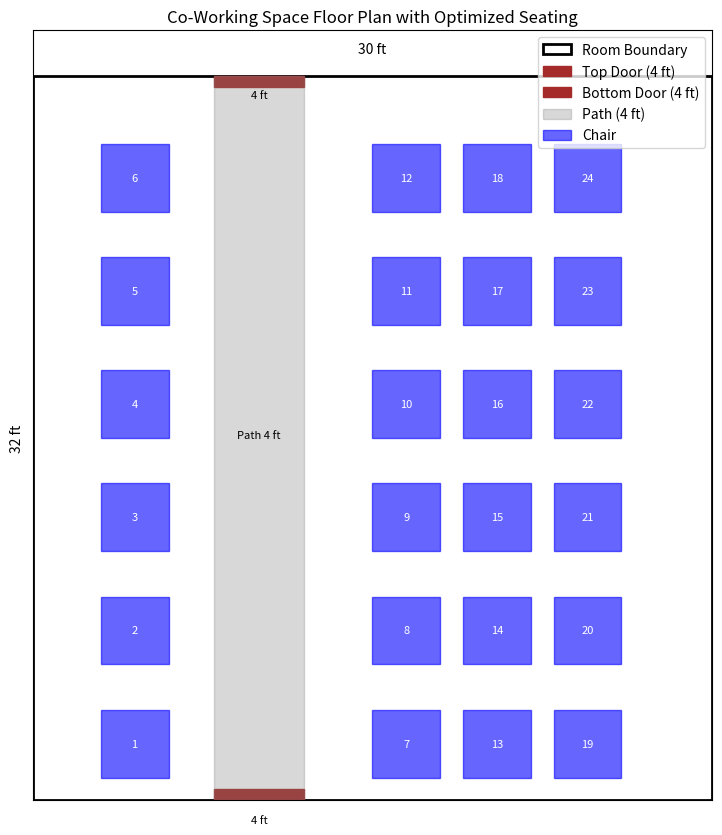

Write the Python code that produced this figure.
import matplotlib.pyplot as plt
import matplotlib.patches as patches

def create_floor_plan(save_path="coworking_space_floor_plan.png"):
    # Define room dimensions
    width, height = 30, 32  # in feet
    seat_size = 3  # Each seat occupies 3x3 ft
    path_width = 4  # Path width in feet
    door_width = 4  # Door width in feet
    door_position = 8  # Door positioned 8 feet from the left
    seat_spacing_x = 1  # Horizontal spacing between chairs
    seat_spacing_y = 2  # Vertical spacing between chairs

    # Compute available area for seating
    x_offset = seat_size + seat_spacing_x
    y_offset = seat_size + seat_spacing_y
    num_seats_x = (width - path_width) // x_offset  # Ensuring path is excluded
    num_seats_y = height // y_offset  # Number of seats per column with spacing

    # Calculate starting position to center the seats
    start_x = (width - (num_seats_x * x_offset)) / 2
    start_y = (height - (num_seats_y * y_offset)) / 2

    # Create figure and axis
    fig, ax = plt.subplots(figsize=(10, 10))

    # Draw the outer walls
    ax.add_patch(patches.Rectangle((0, 0), width, height, fill=None, edgecolor='black', linewidth=2, label="Room Boundary"))
    
    # Add doors
    ax.add_patch(patches.Rectangle((door_position, height - 0.5), door_width, 0.5, fill=True, color='brown', label="Top Door (4 ft)"))
    ax.add_patch(patches.Rectangle((door_position, 0), door_width, 0.5, fill=True, color='brown', label="Bottom Door (4 ft)"))
    
    # Draw path
    ax.add_patch(patches.Rectangle((door_position + door_width/2 - path_width/2, 0), path_width, height, fill=True, color='gray', alpha=0.3, label="Path (4 ft)"))
    
    # Place seats ensuring no overlap with the path
    chair_count = 1
    for i in range(num_seats_x):
        for j in range(num_seats_y):
            seat_x, seat_y = start_x + i * x_offset, start_y + j * y_offset
            # Ensure seats do not overlap with the path
            if not (door_position - seat_size < seat_x < door_position + path_width):
                ax.add_patch(patches.Rectangle((seat_x, seat_y), seat_size, seat_size, fill=True, color='blue', alpha=0.6, label="Chair" if chair_count == 1 else ""))
                ax.text(seat_x + seat_size/2, seat_y + seat_size/2, str(chair_count), fontsize=8, ha='center', va='center', color='white')
                chair_count += 1
    
    # Add dimensions
    ax.text(15, height + 1, "30 ft", fontsize=10, ha='center')
    ax.text(-1, 16, "32 ft", fontsize=10, va='center', rotation=90)
    ax.text(door_position + door_width/2, height - 1, "4 ft", fontsize=8, ha='center')
    ax.text(door_position + door_width/2, -1, "4 ft", fontsize=8, ha='center')
    ax.text(10, height/2, "Path 4 ft", fontsize=8, ha='center')
    
    # Formatting
    plt.xlim(0, width)
    plt.ylim(0, height + 2)
    plt.xticks([])
    plt.yticks([])
    plt.gca().set_aspect('equal', adjustable='box')
    plt.title("Co-Working Space Floor Plan with Optimized Seating")
    plt.legend()
    
    # Save the image
    plt.savefig(save_path, dpi=300)
    plt.show()
    
    print(f"Floor plan saved at: {save_path}")

# Run the function
create_floor_plan()
